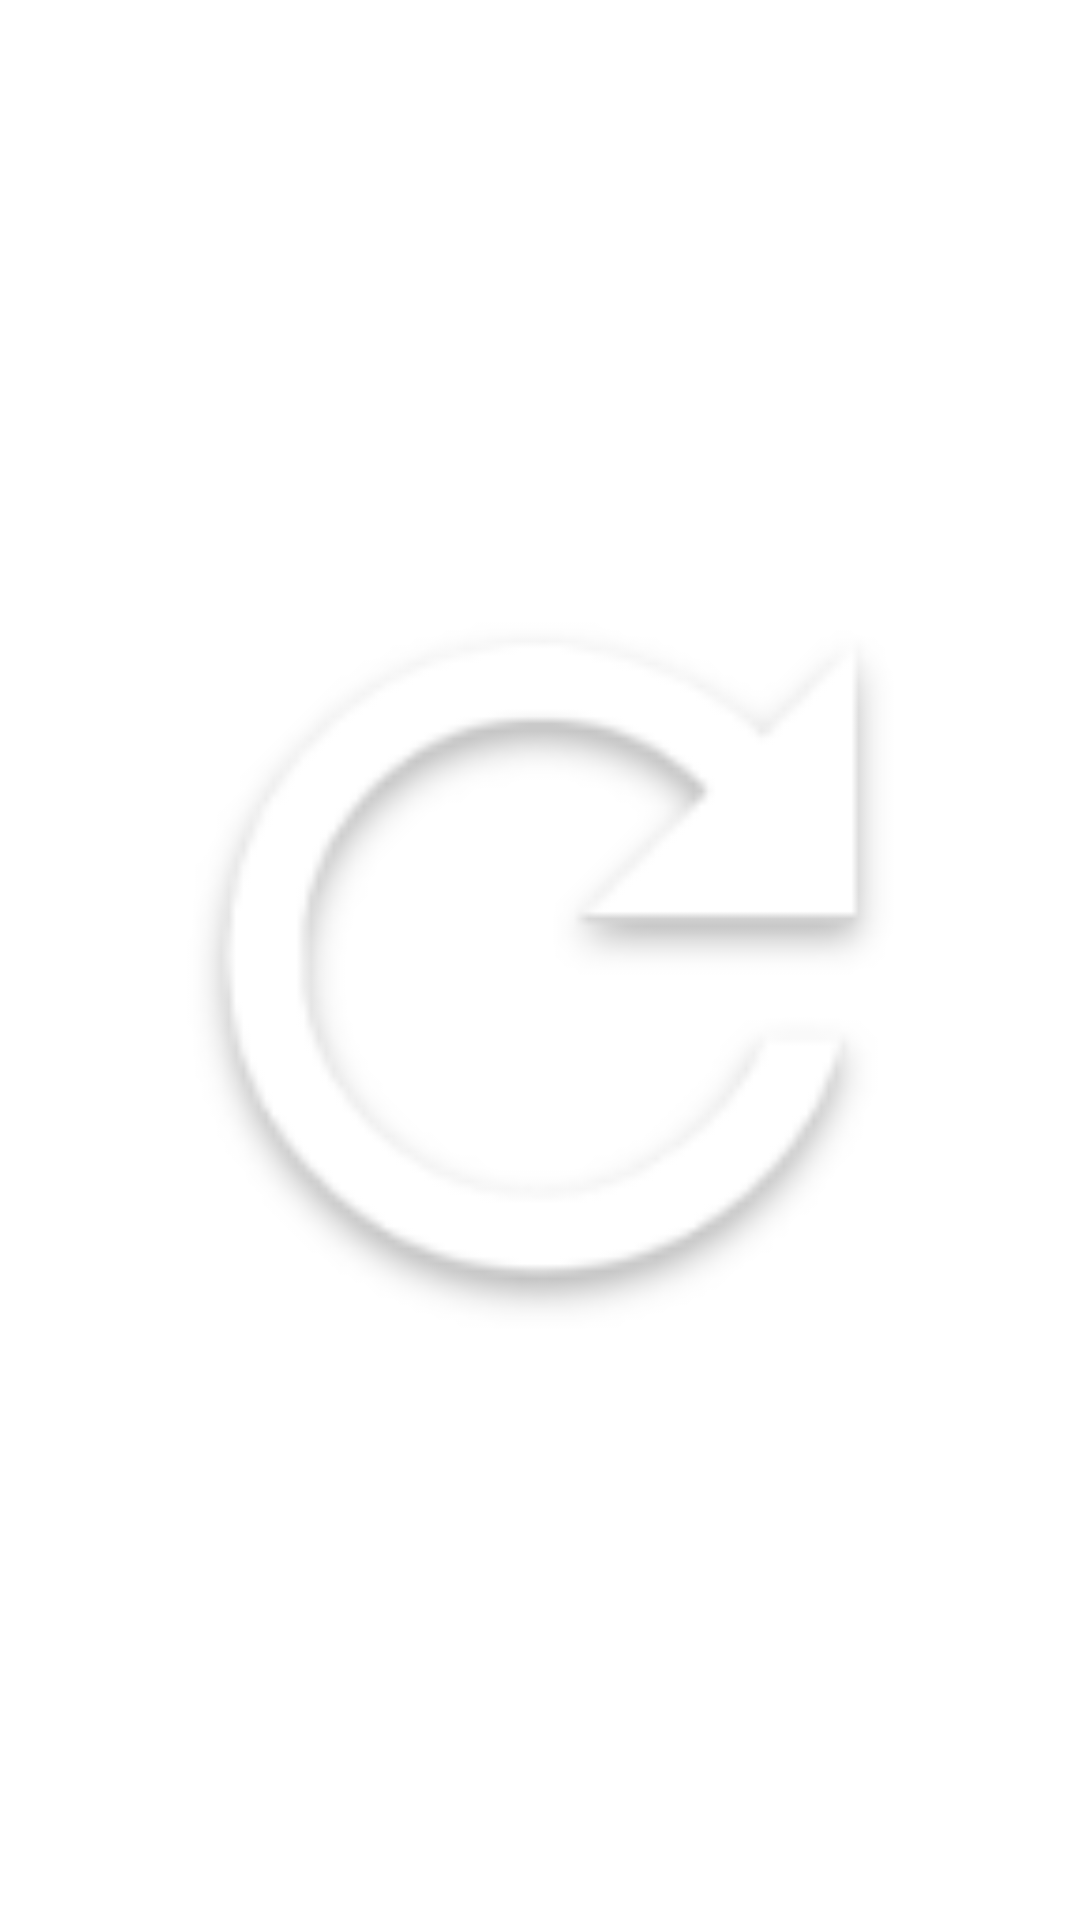

Android layout source for this screen:
<!-- AndroidManifest.xml: fallback theme Theme.MaterialComponents.DayNight.NoActionBar -->
<!-- res/layout/menu_item_refresh.xml -->
<?xml version="1.0" encoding="utf-8"?>
<FrameLayout xmlns:android="http://schemas.android.com/apk/res/android"
    android:orientation="vertical" android:layout_width="wrap_content"
    android:layout_height="wrap_content"
    android:clickable="false"
    >

    <ImageView
        android:layout_width="match_parent"
        android:layout_height="match_parent"
        android:paddingTop="8dp"
        android:paddingBottom="8dp"
        android:background="@drawable/custom_ripple"
        android:clickable="false"
        android:focusable="true"
        android:src="@mipmap/ic_refresh_transparent">

    </ImageView>

</FrameLayout>
<!-- resources referenced by this layout -->
<resources>
  <!-- drawable custom_ripple (drawable-v21) -->
  <?xml version="1.0" encoding="utf-8"?>
  <ripple xmlns:android="http://schemas.android.com/apk/res/android"
      android:color="@color/colorAccent">    <item
          android:id="@android:id/mask"
          android:drawable="@android:color/white" />
  </ripple>
  <!-- mipmap ic_refresh_transparent: png bitmap (mipmap-hdpi, 2673 bytes) -->
  <color name="colorAccent">#f5a187</color>
</resources>
